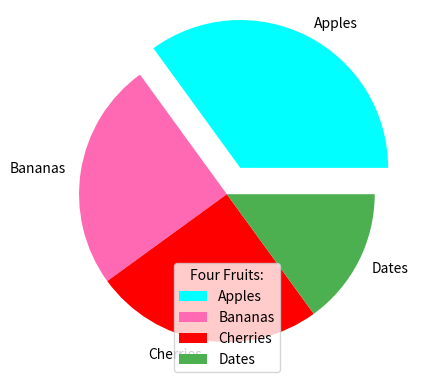

Python code for this plot:
import matplotlib.pyplot as plt
import numpy as np

y = np.array([35, 25, 25, 15])
mylabels = ["Apples", "Bananas", "Cherries", "Dates"]
myexplode = [0.2, 0, 0, 0]
mycolors = ["cyan", "hotpink", "r", "#4CAF50"]

plt.pie(y, labels=mylabels , explode=myexplode, shadow = False , colors=mycolors)
plt.legend(title = "Four Fruits:")
plt.show() 